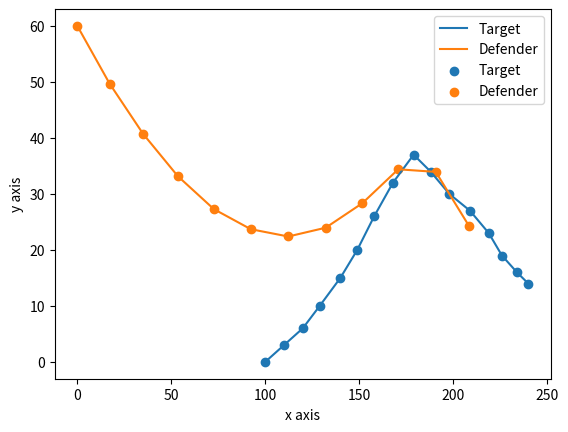

Here is the Python script that generated this plot:
import math
import matplotlib.pyplot as plt

x_T = [100, 110, 120, 129, 140, 149, 158, 168, 179, 188, 198, 209, 219, 226, 234, 240]
y_T = [0, 3, 6, 10, 15, 20, 26, 32, 37, 34, 30, 27, 23, 19, 16, 14]
x_D = [0]
y_D = [60]
v_D = 20
dist_TD = []
for t in range(13):
    print("time t = ", t)
    dist_TD.append(math.sqrt(((x_T[t] - x_D[t]) ** 2) + ((y_T[t] - y_D[t]) ** 2)))  #distance calculation at time t
    sin = (y_T[t] - y_D[t]) / dist_TD[t]
    cos = (x_T[t] - x_D[t]) / dist_TD[t]
    x_dNew = x_D[t] + v_D * cos
    y_dNew = y_D[t] + v_D * sin
    x_D.append(x_dNew)
    y_D.append(y_dNew)
    #dist_update =
    print(dist_TD[t])
    if dist_TD[t] <10:
        print("Booom!!")
        break


# multiline plot
# plotting the points
plt.plot(x_T, y_T, label="Target")
plt.plot(x_D, y_D, label="Defender")
# naming the x axis
plt.xlabel('x axis')
# naming the y axis
plt.ylabel('y axis')
plt.legend()
plt.show()

# scatter plot
plt.scatter(x_T, y_T, label="Target")
plt.scatter(x_D, y_D, label="Defender")
plt.legend()
plt.show()